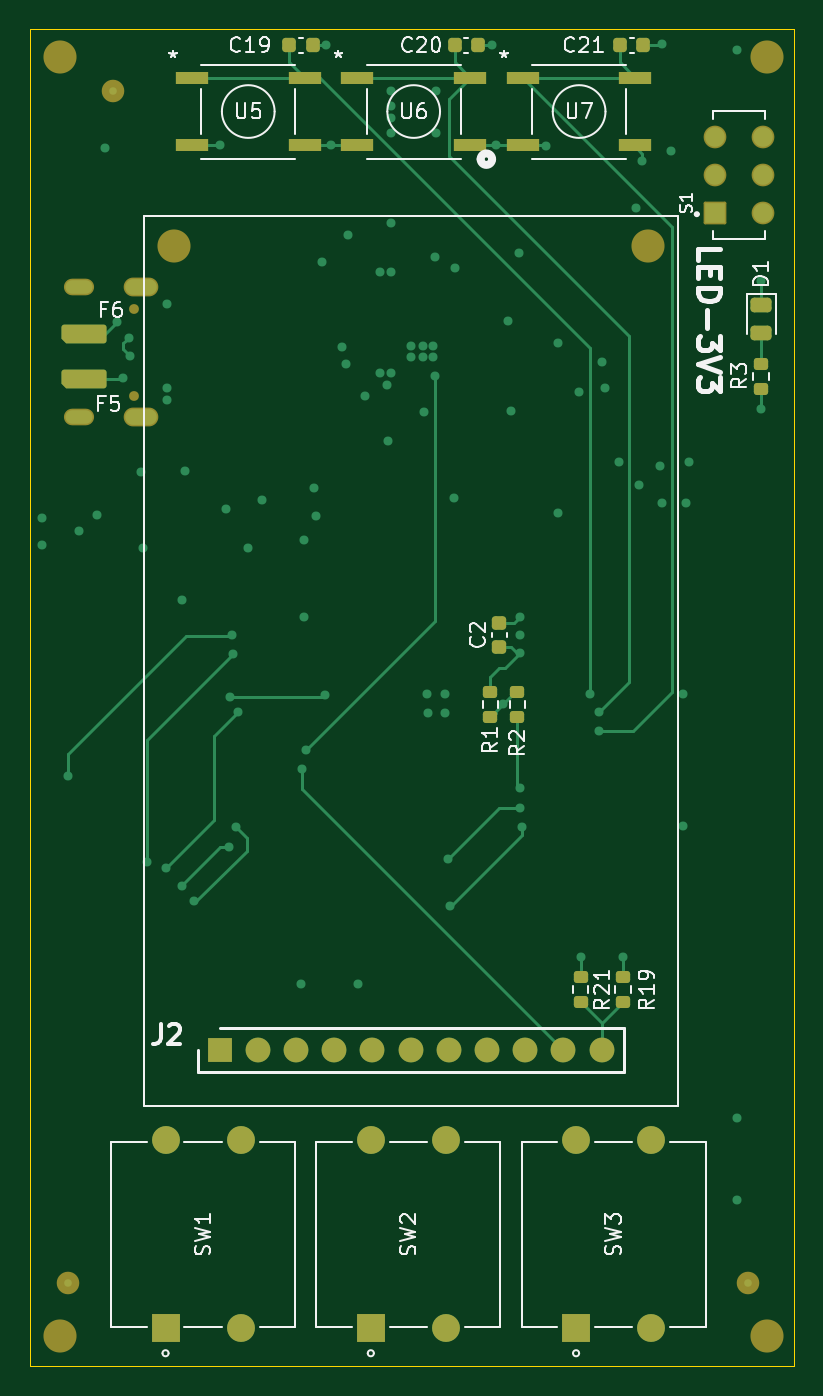
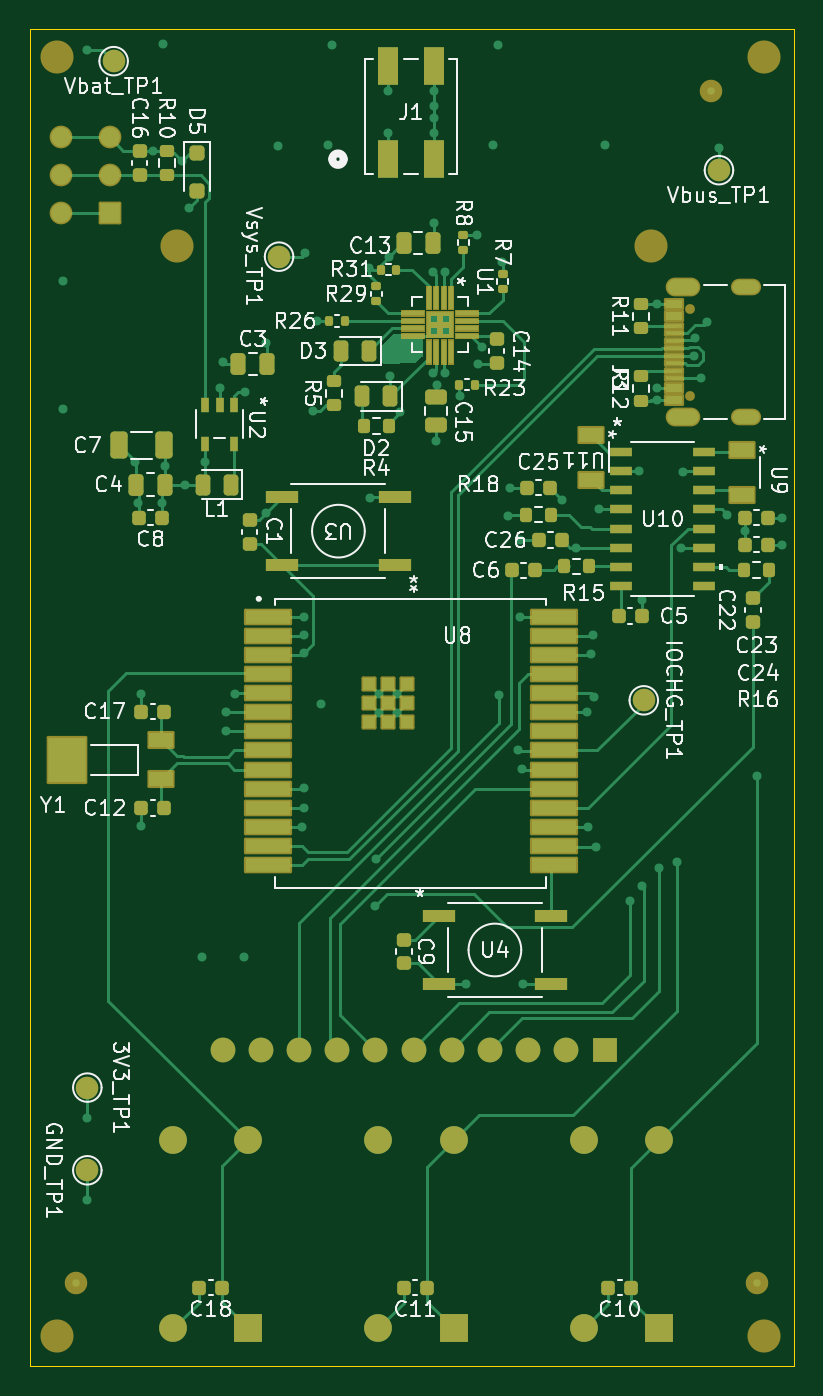
Circuit board: 10 layer files. Board 50.8 x 88.9 mm.
- bottom_copper: CreditCard-B_Cu.gbr (45587 bytes)
- bottom_mask: CreditCard-B_Mask.gbr (15032 bytes)
- paste: CreditCard-B_Paste.gbr (12489 bytes)
- bottom_silk: CreditCard-B_Silkscreen.gbr (102428 bytes)
- outline: CreditCard-Edge_Cuts.gbr (610 bytes)
- top_copper: CreditCard-F_Cu.gbr (15848 bytes)
- top_mask: CreditCard-F_Mask.gbr (4948 bytes)
- paste: CreditCard-F_Paste.gbr (3157 bytes)
- top_silk: CreditCard-F_Silkscreen.gbr (36107 bytes)
- inner_copper: CreditCard-GND_Cu.gbr (165411 bytes)

=== bottom_copper: CreditCard-B_Cu.gbr (45587 bytes, source omitted) ===
=== bottom_mask: CreditCard-B_Mask.gbr (15032 bytes, source omitted) ===
=== paste: CreditCard-B_Paste.gbr (12489 bytes, source omitted) ===
=== bottom_silk: CreditCard-B_Silkscreen.gbr (102428 bytes, source omitted) ===
=== outline: CreditCard-Edge_Cuts.gbr ===
%TF.GenerationSoftware,KiCad,Pcbnew,9.0.5*%
%TF.CreationDate,2025-11-15T02:09:42-05:00*%
%TF.ProjectId,CreditCard,43726564-6974-4436-9172-642e6b696361,rev?*%
%TF.SameCoordinates,Original*%
%TF.FileFunction,Profile,NP*%
%FSLAX46Y46*%
G04 Gerber Fmt 4.6, Leading zero omitted, Abs format (unit mm)*
G04 Created by KiCad (PCBNEW 9.0.5) date 2025-11-15 02:09:42*
%MOMM*%
%LPD*%
G01*
G04 APERTURE LIST*
%TA.AperFunction,Profile*%
%ADD10C,0.050000*%
%TD*%
G04 APERTURE END LIST*
D10*
X100000000Y-36500000D02*
X150800000Y-36500000D01*
X150800000Y-125400000D01*
X100000000Y-125400000D01*
X100000000Y-36500000D01*
M02*

=== top_copper: CreditCard-F_Cu.gbr (15848 bytes, source omitted) ===
=== top_mask: CreditCard-F_Mask.gbr ===
%TF.GenerationSoftware,KiCad,Pcbnew,9.0.5*%
%TF.CreationDate,2025-11-15T02:09:42-05:00*%
%TF.ProjectId,CreditCard,43726564-6974-4436-9172-642e6b696361,rev?*%
%TF.SameCoordinates,Original*%
%TF.FileFunction,Soldermask,Top*%
%TF.FilePolarity,Negative*%
%FSLAX46Y46*%
G04 Gerber Fmt 4.6, Leading zero omitted, Abs format (unit mm)*
G04 Created by KiCad (PCBNEW 9.0.5) date 2025-11-15 02:09:42*
%MOMM*%
%LPD*%
G01*
G04 APERTURE LIST*
G04 Aperture macros list*
%AMRoundRect*
0 Rectangle with rounded corners*
0 $1 Rounding radius*
0 $2 $3 $4 $5 $6 $7 $8 $9 X,Y pos of 4 corners*
0 Add a 4 corners polygon primitive as box body*
4,1,4,$2,$3,$4,$5,$6,$7,$8,$9,$2,$3,0*
0 Add four circle primitives for the rounded corners*
1,1,$1+$1,$2,$3*
1,1,$1+$1,$4,$5*
1,1,$1+$1,$6,$7*
1,1,$1+$1,$8,$9*
0 Add four rect primitives between the rounded corners*
20,1,$1+$1,$2,$3,$4,$5,0*
20,1,$1+$1,$4,$5,$6,$7,0*
20,1,$1+$1,$6,$7,$8,$9,0*
20,1,$1+$1,$8,$9,$2,$3,0*%
%AMFreePoly0*
4,1,18,-1.500000,0.437500,-1.485727,0.509253,-1.445083,0.570083,-1.384253,0.610727,-1.312500,0.625000,1.187500,0.625000,1.500000,0.312500,1.500000,-0.437500,1.485727,-0.509253,1.445083,-0.570083,1.384253,-0.610727,1.312500,-0.625000,-1.312500,-0.625000,-1.384253,-0.610727,-1.445083,-0.570083,-1.485727,-0.509253,-1.500000,-0.437500,-1.500000,0.437500,-1.500000,0.437500,$1*%
G04 Aperture macros list end*
%ADD10R,1.854200X1.854200*%
%ADD11C,1.854200*%
%ADD12R,2.209800X0.863600*%
%ADD13RoundRect,0.102000X0.654000X-0.654000X0.654000X0.654000X-0.654000X0.654000X-0.654000X-0.654000X0*%
%ADD14C,1.512000*%
%ADD15RoundRect,0.200000X0.275000X-0.200000X0.275000X0.200000X-0.275000X0.200000X-0.275000X-0.200000X0*%
%ADD16RoundRect,0.200000X-0.275000X0.200000X-0.275000X-0.200000X0.275000X-0.200000X0.275000X0.200000X0*%
%ADD17RoundRect,0.225000X0.250000X-0.225000X0.250000X0.225000X-0.250000X0.225000X-0.250000X-0.225000X0*%
%ADD18C,2.200000*%
%ADD19R,1.650000X1.650000*%
%ADD20C,1.650000*%
%ADD21FreePoly0,180.000000*%
%ADD22RoundRect,0.225000X-0.225000X-0.250000X0.225000X-0.250000X0.225000X0.250000X-0.225000X0.250000X0*%
%ADD23RoundRect,0.243750X-0.456250X0.243750X-0.456250X-0.243750X0.456250X-0.243750X0.456250X0.243750X0*%
%ADD24C,0.650000*%
%ADD25O,2.304000X1.254000*%
%ADD26O,2.004000X1.104000*%
%ADD27C,1.500000*%
G04 APERTURE END LIST*
D10*
%TO.C,SW1*%
X109000000Y-122914250D03*
D11*
X114000000Y-122914250D03*
X114000000Y-110414250D03*
X109000000Y-110414250D03*
%TD*%
D12*
%TO.C,U6*%
X121753500Y-39749999D03*
X129246500Y-39749999D03*
X121753500Y-44250001D03*
X129246500Y-44250001D03*
%TD*%
D13*
%TO.C,S1*%
X145525000Y-48725000D03*
D14*
X145525000Y-46225000D03*
X145525000Y-43725000D03*
X148725000Y-48725000D03*
X148725000Y-46225000D03*
X148725000Y-43725000D03*
%TD*%
D15*
%TO.C,R3*%
X148600000Y-60425000D03*
X148600000Y-58775000D03*
%TD*%
D16*
%TO.C,R21*%
X136600000Y-99575000D03*
X136600000Y-101225000D03*
%TD*%
D12*
%TO.C,U7*%
X132753500Y-39749999D03*
X140246500Y-39749999D03*
X132753500Y-44250001D03*
X140246500Y-44250001D03*
%TD*%
D17*
%TO.C,C2*%
X131200000Y-77575000D03*
X131200000Y-76025000D03*
%TD*%
D10*
%TO.C,SW2*%
X122649200Y-122914250D03*
D11*
X127649200Y-122914250D03*
X127649200Y-110414250D03*
X122649200Y-110414250D03*
%TD*%
D18*
%TO.C,J2*%
X109551000Y-50949500D03*
X141051000Y-50949500D03*
D19*
X112600000Y-104400000D03*
D20*
X115140000Y-104400000D03*
X117680000Y-104400000D03*
X120220000Y-104400000D03*
X122760000Y-104400000D03*
X125300000Y-104400000D03*
X127840000Y-104400000D03*
X130380000Y-104400000D03*
X132920000Y-104400000D03*
X135460000Y-104400000D03*
X138000000Y-104400000D03*
%TD*%
D12*
%TO.C,U5*%
X110753500Y-39749999D03*
X118246500Y-39749999D03*
X110753500Y-44250001D03*
X118246500Y-44250001D03*
%TD*%
D21*
%TO.C,F5*%
X103575000Y-59800000D03*
%TD*%
D22*
%TO.C,C19*%
X117225000Y-37600000D03*
X118775000Y-37600000D03*
%TD*%
D16*
%TO.C,R1*%
X130600000Y-80575000D03*
X130600000Y-82225000D03*
%TD*%
D22*
%TO.C,C21*%
X139225000Y-37600000D03*
X140775000Y-37600000D03*
%TD*%
D23*
%TO.C,D1*%
X148600000Y-54862500D03*
X148600000Y-56737500D03*
%TD*%
D18*
%TO.C,MEC3*%
X149000000Y-123400000D03*
%TD*%
%TO.C,MEC1*%
X149000000Y-38400000D03*
%TD*%
D15*
%TO.C,R19*%
X139400000Y-101225000D03*
X139400000Y-99575000D03*
%TD*%
D22*
%TO.C,C20*%
X128225000Y-37600000D03*
X129775000Y-37600000D03*
%TD*%
D18*
%TO.C,MEC4*%
X102000000Y-123400000D03*
%TD*%
D10*
%TO.C,SW3*%
X136298400Y-122914250D03*
D11*
X141298400Y-122914250D03*
X141298400Y-110414250D03*
X136298400Y-110414250D03*
%TD*%
D21*
%TO.C,F6*%
X103575000Y-56800000D03*
%TD*%
D15*
%TO.C,R2*%
X132400000Y-82225000D03*
X132400000Y-80575000D03*
%TD*%
D18*
%TO.C,MEC2*%
X102000000Y-38400000D03*
%TD*%
D24*
%TO.C,J3*%
X106895000Y-60890000D03*
X106895000Y-55110000D03*
D25*
X107395000Y-62320000D03*
X107395000Y-53680000D03*
D26*
X103215000Y-62320000D03*
X103215000Y-53680000D03*
%TD*%
D27*
%TO.C,FID1*%
X102500000Y-119900000D03*
%TD*%
%TO.C,FID5*%
X105500000Y-40650000D03*
%TD*%
%TO.C,FID4*%
X147750000Y-119900000D03*
%TD*%
M02*

=== paste: CreditCard-F_Paste.gbr (3157 bytes, source withheld) ===
=== top_silk: CreditCard-F_Silkscreen.gbr (36107 bytes, source omitted) ===
=== inner_copper: CreditCard-GND_Cu.gbr (165411 bytes, source omitted) ===
